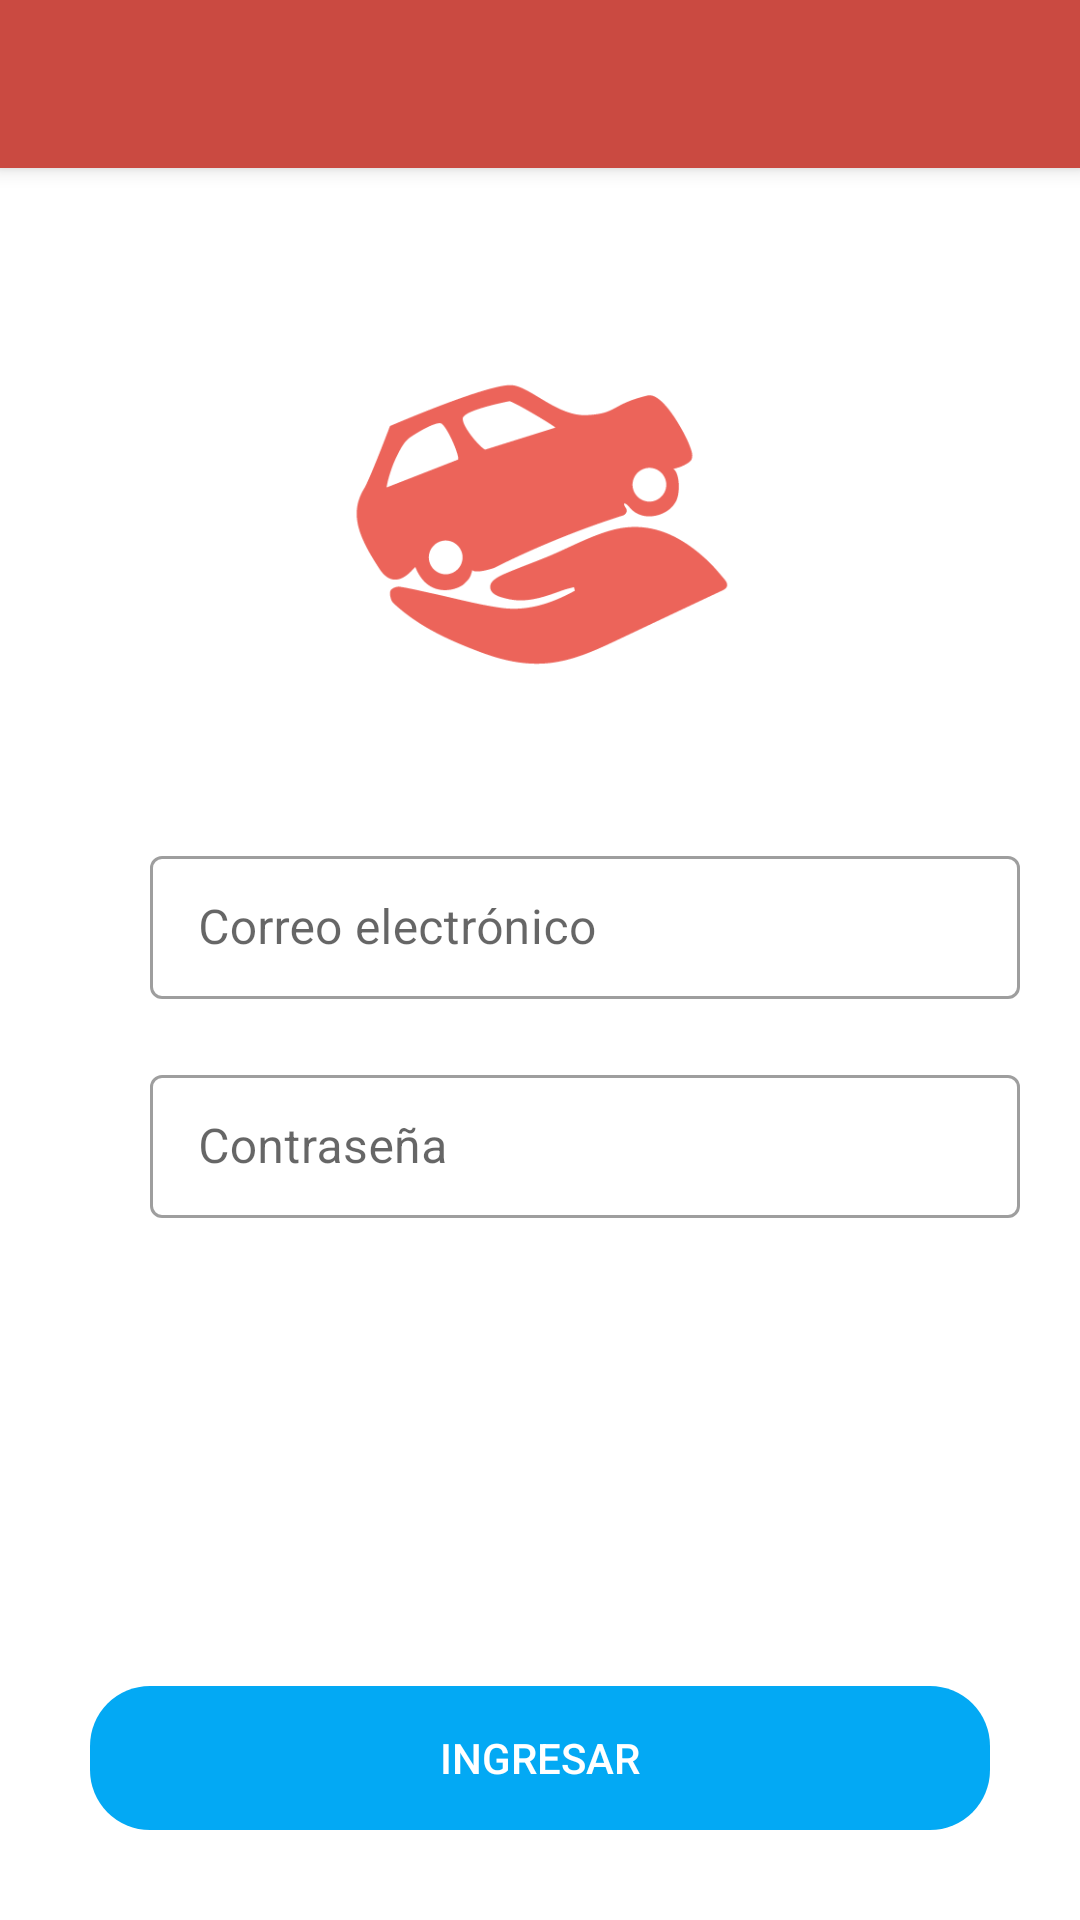

This screen was rendered from an Android layout file. Write that file and the resources it references.
<!-- AndroidManifest.xml: application theme Theme.EchameUnaMano -->
<!-- res/layout/activity_login.xml -->
<?xml version="1.0" encoding="utf-8"?>
<androidx.coordinatorlayout.widget.CoordinatorLayout xmlns:android="http://schemas.android.com/apk/res/android"
    xmlns:app="http://schemas.android.com/apk/res-auto"
    xmlns:tools="http://schemas.android.com/tools"
    android:layout_width="match_parent"
    android:layout_height="match_parent"
    tools:context=".activities.LoginActivity"
    android:fitsSystemWindows="true">

    <include layout="@layout/action_bar_toolbar"></include>

    <LinearLayout
        android:layout_width="match_parent"
        android:layout_height="match_parent"
        android:orientation="vertical">

        <ImageView
            android:layout_width="150dp"
            android:layout_height="150dp"
            android:src="@drawable/logoin3"
            android:layout_gravity="center"
            android:layout_marginTop="100dp"
            android:layout_marginBottom="20dp"/>

        <LinearLayout
            android:layout_width="match_parent"
            android:layout_height="wrap_content"
            android:orientation="horizontal"
            android:layout_margin="10dp">
            <ImageView
                android:layout_width="30dp"
                android:layout_height="30dp"
                android:src="@drawable/icon_email"
                android:layout_gravity="center"/>

            <com.google.android.material.textfield.TextInputLayout
                android:layout_width="match_parent"
                android:layout_height="wrap_content"
                android:layout_marginLeft="10dp"
                android:layout_marginRight="10dp"
                style="@style/Widget.MaterialComponents.TextInputLayout.OutlinedBox.Dense">
                <com.google.android.material.textfield.TextInputEditText
                    android:id="@+id/etEmail"
                    android:layout_width="match_parent"
                    android:layout_height="wrap_content"
                    android:hint="Correo electrónico"
                    android:inputType="text">
                </com.google.android.material.textfield.TextInputEditText>
            </com.google.android.material.textfield.TextInputLayout>
        </LinearLayout>

        <LinearLayout
            android:layout_width="match_parent"
            android:layout_height="wrap_content"
            android:orientation="horizontal"
            android:layout_margin="10dp">
            <ImageView
                android:layout_width="30dp"
                android:layout_height="30dp"
                android:src="@drawable/icon_password"
                android:layout_gravity="center"/>

            <com.google.android.material.textfield.TextInputLayout
                android:layout_width="match_parent"
                android:layout_height="wrap_content"
                android:layout_marginLeft="10dp"
                android:layout_marginRight="10dp"
                style="@style/Widget.MaterialComponents.TextInputLayout.OutlinedBox.Dense">
                <com.google.android.material.textfield.TextInputEditText
                    android:id="@+id/etContraseña"
                    android:layout_width="match_parent"
                    android:layout_height="wrap_content"
                    android:hint="Contraseña"
                    android:inputType="textPassword">
                </com.google.android.material.textfield.TextInputEditText>
            </com.google.android.material.textfield.TextInputLayout>
        </LinearLayout>

        <LinearLayout
            android:layout_width="match_parent"
            android:layout_height="match_parent"
            android:orientation="vertical"
            android:gravity="bottom"
            android:layout_margin="30dp">

            <androidx.appcompat.widget.AppCompatButton
                android:id="@+id/btnIngresar"
                android:layout_width="match_parent"
                android:layout_height="wrap_content"
                android:text="Ingresar"
                android:background="@drawable/boton_redondeado"
                android:backgroundTint="@color/colorAzul"
                android:textColor="@color/white"
                />
        </LinearLayout>


    </LinearLayout>

</androidx.coordinatorlayout.widget.CoordinatorLayout>
<!-- res/layout/action_bar_toolbar.xml (included above) -->
<?xml version="1.0" encoding="utf-8"?>
<com.google.android.material.appbar.AppBarLayout xmlns:android="http://schemas.android.com/apk/res/android"
    android:layout_width="match_parent"
    android:layout_height="wrap_content"
    xmlns:app="http://schemas.android.com/apk/res-auto">

    <androidx.appcompat.widget.Toolbar
        android:id="@+id/toolbar"
        android:layout_width="match_parent"
        android:layout_height="wrap_content"
        android:background="@color/colorPrimarioDark"
        app:theme="@style/ToolBarTema"
        app:titleTextColor="@color/white"
        />
</com.google.android.material.appbar.AppBarLayout>
<!-- resources referenced by this layout -->
<resources>
  <color name="colorAzul">#03A9F4</color>
  <color name="colorPrimarioDark">#CA4A41</color>
  <color name="white">#FFFFFFFF</color>
  <!-- drawable boton_redondeado (drawable) -->
  <?xml version="1.0" encoding="utf-8"?>
  <shape
      xmlns:android="http://schemas.android.com/apk/res/android"
      android:shape="rectangle" android:padding="10dp">
      <corners android:radius="20dp"/>
  </shape>
  <!-- drawable logoin3: png bitmap (drawable, 8852 bytes) -->
  <style name="ToolBarTema" parent="ThemeOverlay.AppCompat.ActionBar">
          <item name="colorControlNormal">@color/white</item>
          <item name="titleTextColor">@color/white</item>
      </style>
  <style name="Theme.EchameUnaMano" parent="Theme.MaterialComponents.DayNight.NoActionBar">
          
          <item name="colorPrimary">@color/colorPrimario</item>
          <item name="colorPrimaryVariant">@color/colorPrimarioDark</item>
          <item name="colorOnPrimary">@color/white</item>
          
          <item name="colorSecondary">@color/teal_200</item>
          <item name="colorSecondaryVariant">@color/teal_700</item>
          <item name="colorOnSecondary">@color/black</item>
          
          <item name="android:statusBarColor" tools:targetApi="l">?attr/colorPrimaryVariant</item>
          
      </style>
  <color name="colorPrimario">#ED645A</color>
  <color name="teal_200">#FF03DAC5</color>
  <color name="teal_700">#FF018786</color>
  <color name="black">#FF000000</color>
</resources>
